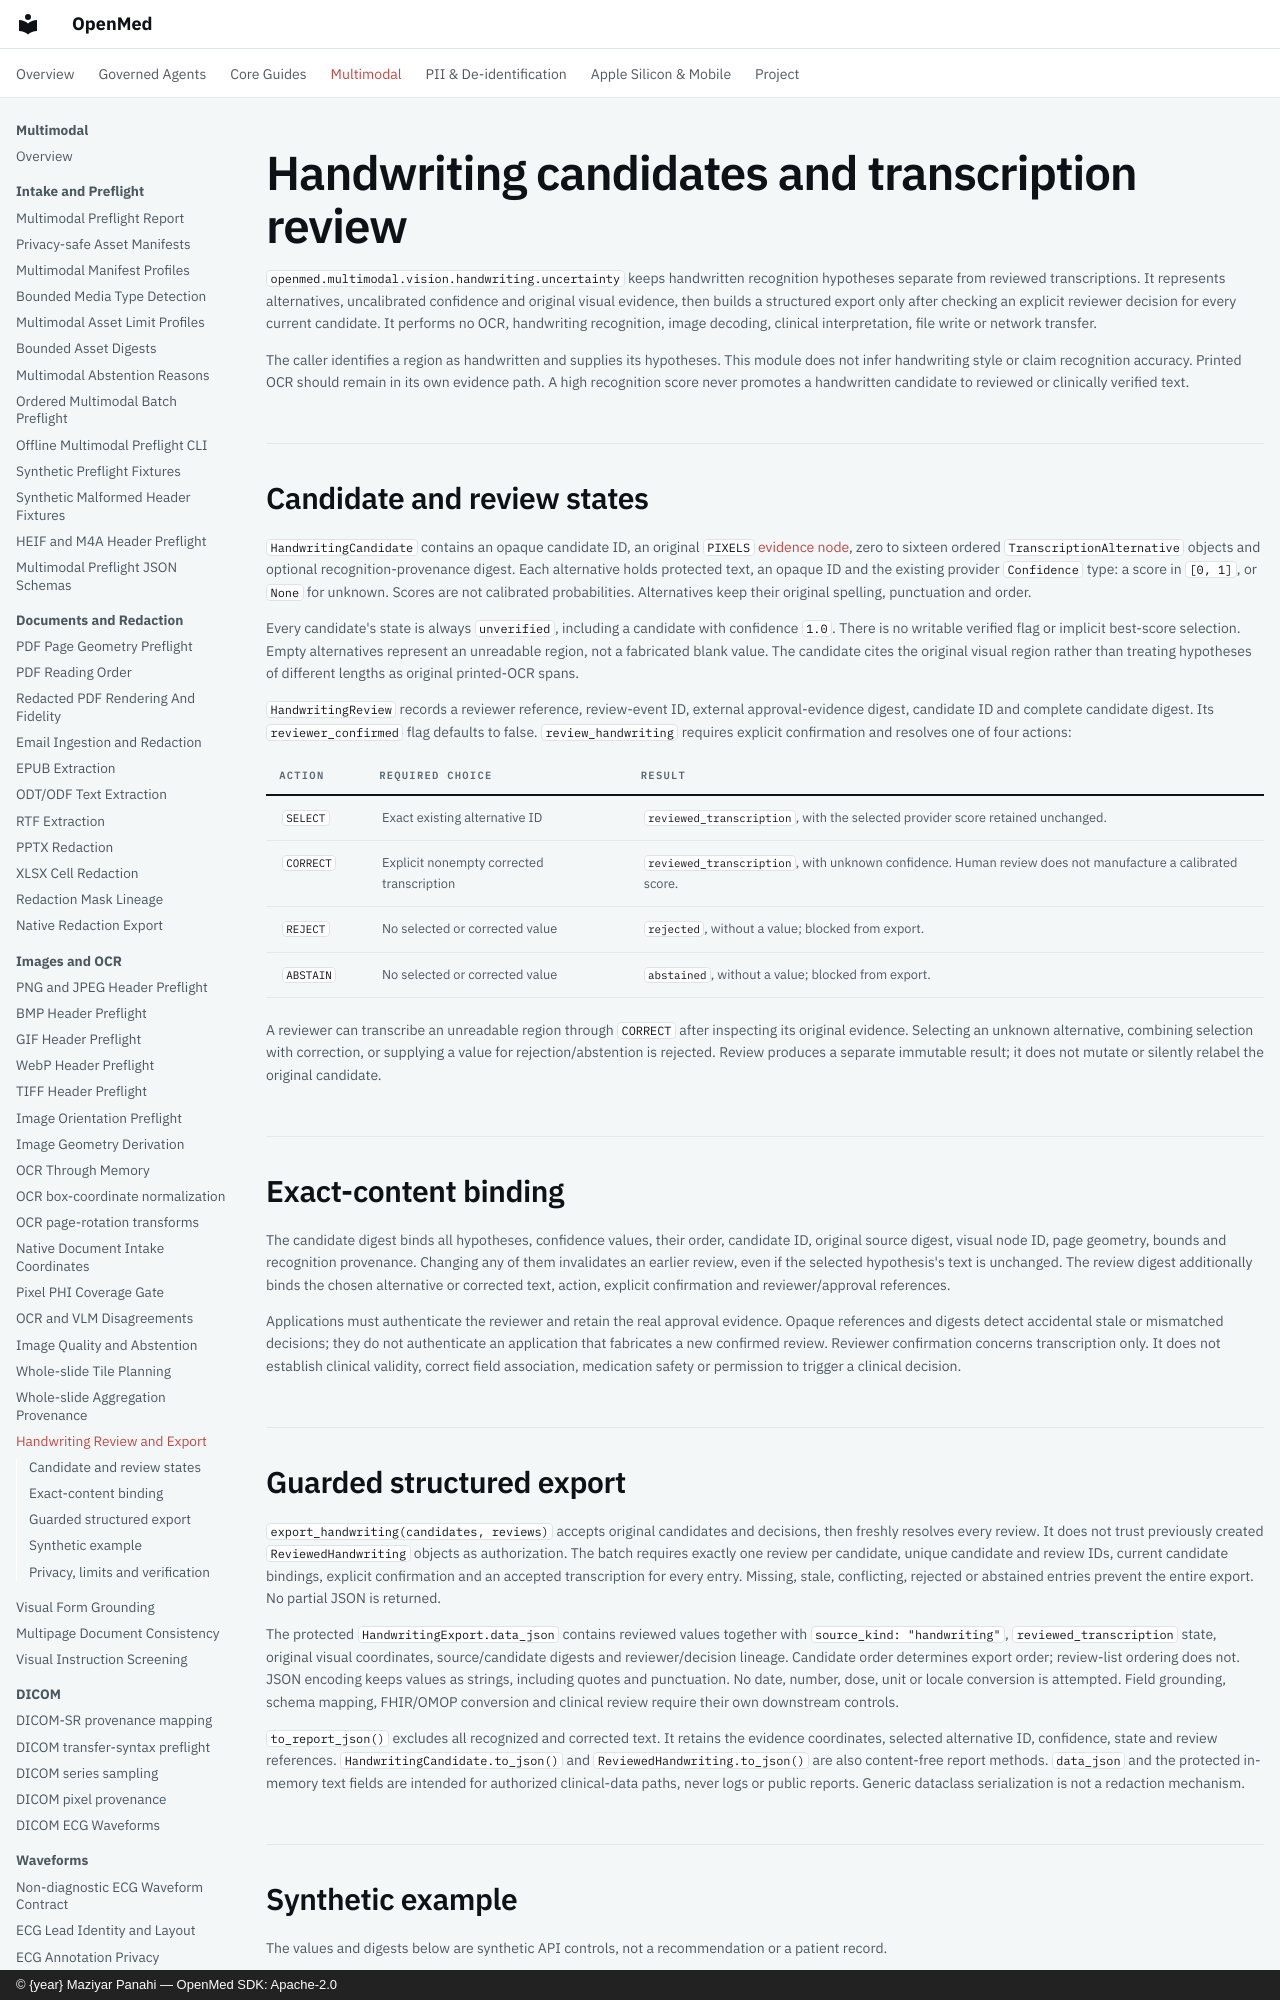

repository: maziyarpanahi/openmed · page: multimodal/vision/handwriting-uncertainty/index.html · generator: mkdocs · copyright: © {year} Maziyar Panahi — OpenMed SDK: Apache-2.0

# Handwriting candidates and transcription review

`openmed.multimodal.vision.handwriting.uncertainty` keeps handwritten recognition hypotheses separate from reviewed transcriptions. It represents alternatives, uncalibrated confidence and original visual evidence, then builds a structured export only after checking an explicit reviewer decision for every current candidate. It performs no OCR, handwriting recognition, image decoding, clinical interpretation, file write or network transfer.

The caller identifies a region as handwritten and supplies its hypotheses. This module does not infer handwriting style or claim recognition accuracy. Printed OCR should remain in its own evidence path. A high recognition score never promotes a handwritten candidate to reviewed or clinically verified text.

## Candidate and review states

`HandwritingCandidate` contains an opaque candidate ID, an original `PIXELS` [evidence node](../fused-evidence-graphs.md), zero to sixteen ordered `TranscriptionAlternative` objects and optional recognition-provenance digest. Each alternative holds protected text, an opaque ID and the existing provider `Confidence` type: a score in `[0, 1]`, or `None` for unknown. Scores are not calibrated probabilities. Alternatives keep their original spelling, punctuation and order.

Every candidate's state is always `unverified`, including a candidate with confidence `1.0`. There is no writable verified flag or implicit best-score selection. Empty alternatives represent an unreadable region, not a fabricated blank value. The candidate cites the original visual region rather than treating hypotheses of different lengths as original printed-OCR spans.

`HandwritingReview` records a reviewer reference, review-event ID, external approval-evidence digest, candidate ID and complete candidate digest. Its `reviewer_confirmed` flag defaults to false. `review_handwriting` requires explicit confirmation and resolves one of four actions:

| Action | Required choice | Result |
| --- | --- | --- |
| `SELECT` | Exact existing alternative ID | `reviewed_transcription`, with the selected provider score retained unchanged. |
| `CORRECT` | Explicit nonempty corrected transcription | `reviewed_transcription`, with unknown confidence. Human review does not manufacture a calibrated score. |
| `REJECT` | No selected or corrected value | `rejected`, without a value; blocked from export. |
| `ABSTAIN` | No selected or corrected value | `abstained`, without a value; blocked from export. |

A reviewer can transcribe an unreadable region through `CORRECT` after inspecting its original evidence. Selecting an unknown alternative, combining selection with correction, or supplying a value for rejection/abstention is rejected. Review produces a separate immutable result; it does not mutate or silently relabel the original candidate.

## Exact-content binding

The candidate digest binds all hypotheses, confidence values, their order, candidate ID, original source digest, visual node ID, page geometry, bounds and recognition provenance. Changing any of them invalidates an earlier review, even if the selected hypothesis's text is unchanged. The review digest additionally binds the chosen alternative or corrected text, action, explicit confirmation and reviewer/approval references.

Applications must authenticate the reviewer and retain the real approval evidence. Opaque references and digests detect accidental stale or mismatched decisions; they do not authenticate an application that fabricates a new confirmed review. Reviewer confirmation concerns transcription only. It does not establish clinical validity, correct field association, medication safety or permission to trigger a clinical decision.
